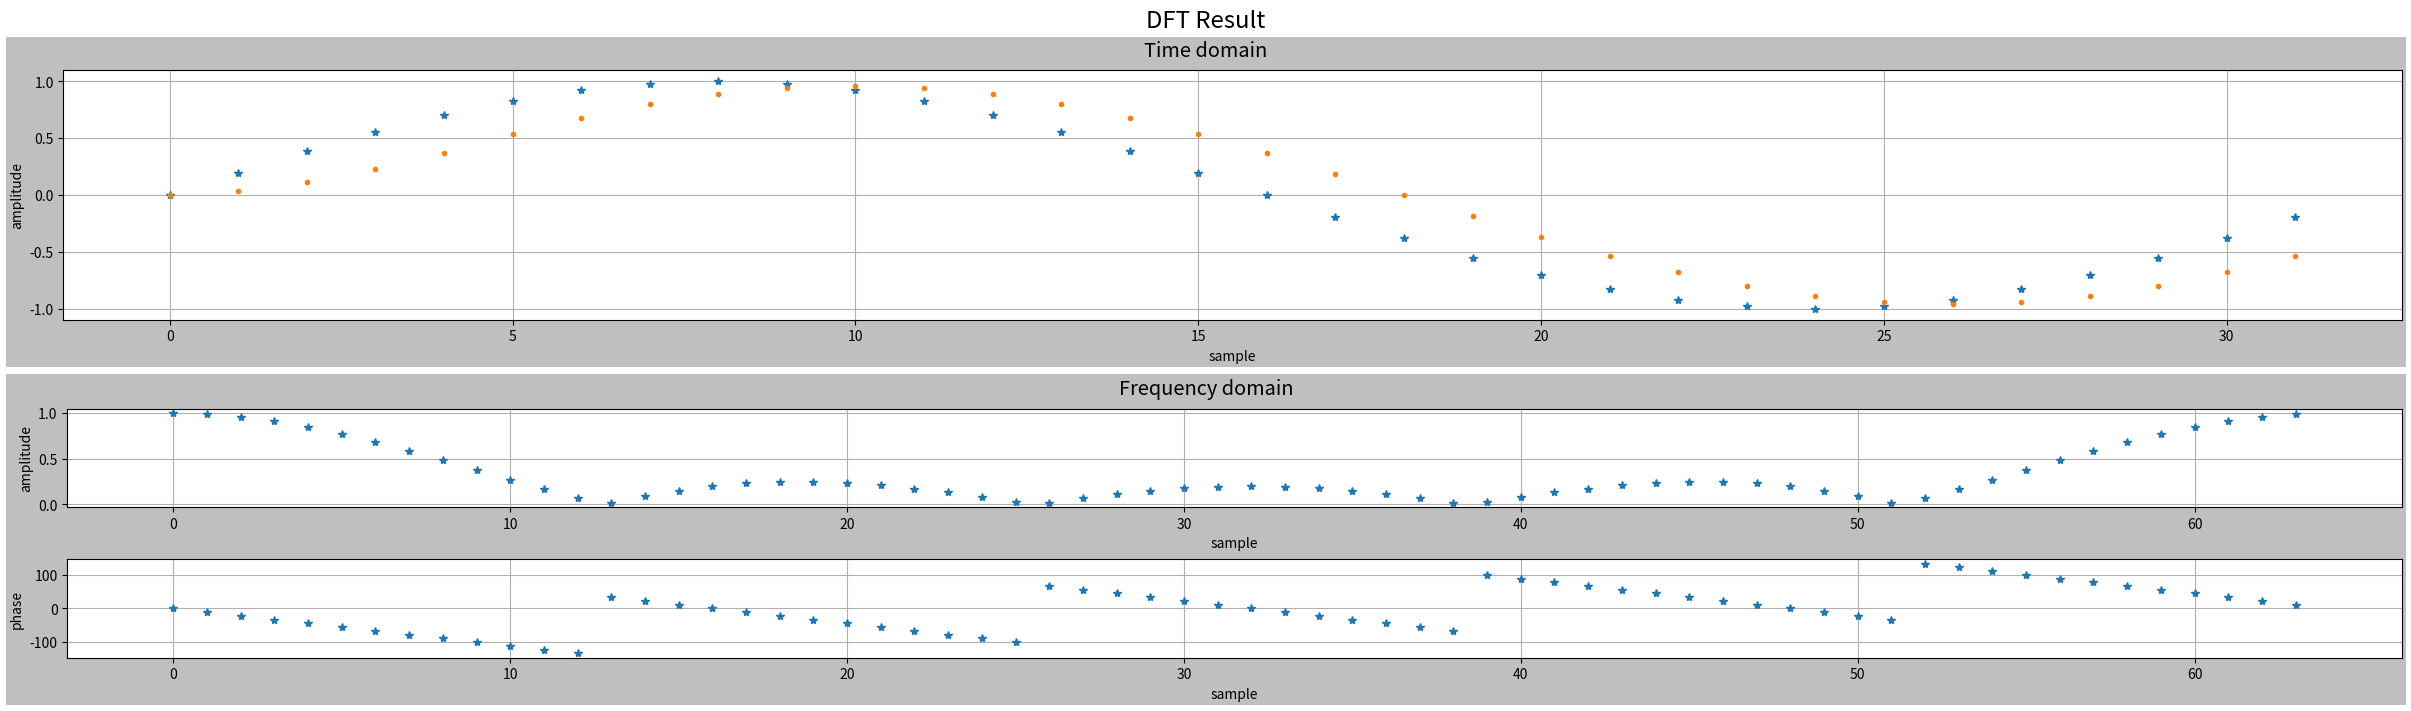

Here is the Python script that generated this plot:
"""
    Book "Understanding Digital Signal Processing. Ch 5. 175 page
"""
import numpy as np
import matplotlib.pyplot as plt
from scipy.fft import fft, ifft
import scipy.signal


def fir(frame, nTap):
    output = [0] * len(frame)
    if isinstance(frame, np.ndarray):
        for index, value in enumerate(frame):
            if index < (nTap - 1):
                output[index] = np.sum(frame[:index + 1]) / nTap
            else:
                output[index] = np.sum(frame[index - nTap + 1:index + 1]) / nTap
    else:
        pass

    return output


if __name__ == "__main__":
    """
        Finite Impulse Response Filters 
        fs: frequency response
        x: samples
        y: sin(2*pi*x / sampling frequency)
        _h: coefficient array
        
        Calculation of phase difference
            - In this case, being possible because it's single tone
            - Taking the maxium value, ane calculate below equation
                difference of samples between after and before filter / sampling frequecny * 360 degrees
                -> difference / total one frame * 360 degrees
        
        Get the Transfer Function Response
            - Transfer Function Response -> Applying to White noise has same effect
            - w, h = scipy.signal.freqz(b, a, worN=64, whole=True)
            - w: 0 ~ pi
            - h: frequecny response complex value
            - whole: 0 ~ pi normalization -> 0 ~ 2pi
 
    """
    fs = 32
    total_sample = 64
    x = np.arange(0, total_sample)
    y = np.sin(2 * np.pi * x / fs)
    T = 2 * np.pi / fs

    """ 
        FIR
        Same effect between fir function and np.convolve 
    """
    y_fir = fir(y, 5)
    _h = np.zeros(fs)
    _h[:5] = np.ones(5) * 1 / 5
    y_fir_convolve = np.convolve(_h, y)[:len(y)]

    """ Get the Phase difference"""
    index_max = np.array(np.where(y == np.max(y)))
    index_max_fir = np.array(np.where(y_fir == np.max(y_fir)))
    phase_diff = (index_max - index_max_fir) / fs * 360

    y_dft_scipy = fft(y_fir, n=64)
    y_dft = np.fft.fft(y_fir, n=64)

    """ Transfer function Response """
    w, h = scipy.signal.freqz(_h, 1, worN=64, whole=True)

    amplitude = np.abs(h)
    # 20 * np.log10(np.abs(h))  # Convert to dB

    """
        Same equation,
        angle = 180 * np.angle(h) / np.pi  # Convert to degrees
    """
    angle = np.angle(h, deg=True)

    fig = plt.figure(constrained_layout=True, figsize=(24, 7))
    subfigs = fig.subfigures(2, 1)

    axTop = subfigs[0].subplots(ncols=1, nrows=1)
    subfigs[0].set_facecolor('0.75')
    axTop.plot(x[:32], y[:32], "*")
    axTop.plot(x[:32], y_fir[:32], ".")
    # axTop.plot(y_fir_convolve[:32], "o")
    # axTop.plot(_h, "o")
    axTop.set_xlabel('sample')
    axTop.set_ylabel('amplitude')
    axTop.grid()
    subfigs[0].suptitle('Time domain', fontsize='x-large')

    axesBottom = subfigs[1].subplots(ncols=1, nrows=2)
    subfigs[1].set_facecolor('0.75')
    axesBottom[0].plot(x, amplitude, "*")
    axesBottom[0].grid()

    axesBottom[1].plot(x, angle, "*")
    axesBottom[1].grid()

    for index, ax in enumerate(axesBottom):
        ax.set_xlabel('sample')
        if index == 0:
            ax.set_ylabel('amplitude')
        else:
            ax.set_ylabel('phase')
    subfigs[1].suptitle('Frequency domain', fontsize='x-large')

    fig.suptitle("DFT Result", fontsize='xx-large')
    plt.show()

    """
    Principle of convolution
    1. Invert the sequence of the second array
    2. Move one by one and sigma of multiplication
    """
    # print(np.convolve([1, 2, 3], [0, 1, 0.5]))
    """
                1   2   3
      0.5   1   0
                0           = 0

            1   2   3
      0.5   1   0
            1   0           = 1
            
        1   2   3
        0.5 1   0
        0.5 2   0           = 2.5
                    
        1   2   3
            0.5 1   0
            1   3           = 4         
        
        1   2   3
                0.5   1   0
                1.5         = 1.5
                
                result = [0 1 2.5 4 1.5]
    """
